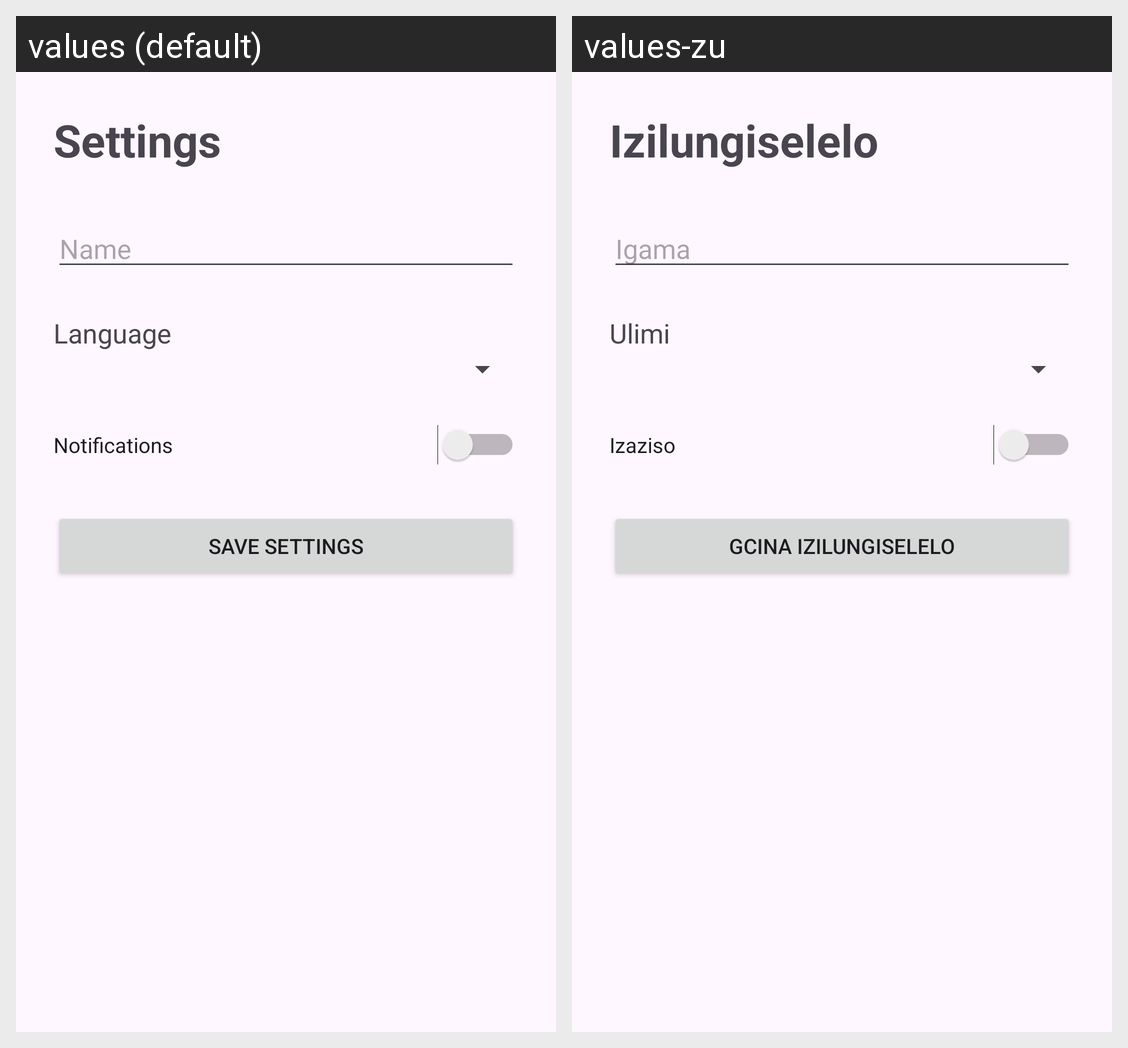

Here is an Android app screen in its default locale and in the app's own translations. Write out the translated-string differences for the strings that appear on this screen.
Android screen res/layout/activity_settings.xml rendered under 2 locales, left to right: values (default), values-zu. Device: Nexus 5 (rendered at 1080×1920; each locale shown at half size, 540×960, under a caption strip naming it); theme Theme.StudyLinkSA.
Strings drawn on this screen, with the default value and each locale's value (text and hints the layout hard-codes, and strings that could not be matched under every locale, appear in the picture but are not listed):

settings_title
  values: Settings
  values-zu: Izilungiselelo

name
  values: Name
  values-zu: Igama

language
  values: Language
  values-zu: Ulimi

notifications
  values: Notifications
  values-zu: Izaziso

save_settings
  values: Save Settings
  values-zu: Gcina izilungiselelo
